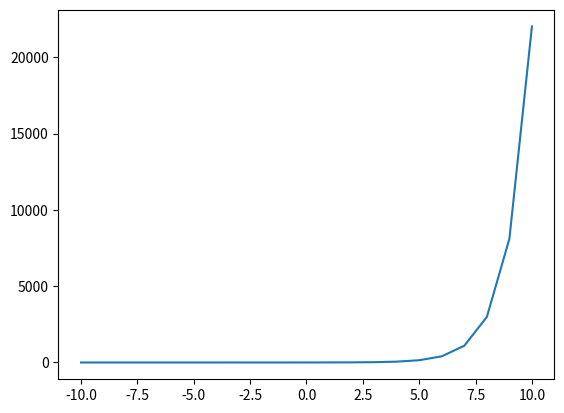

Reproduce this figure in Python.
import numpy as np  
import matplotlib.pyplot as plt  
from math import e
def graph(formula, x_range):  
        x = np.array(x_range)  
        y = eval(formula)
        plt.plot(x, y)  
        plt.show()
graph('e**x', range(-10, 11))
